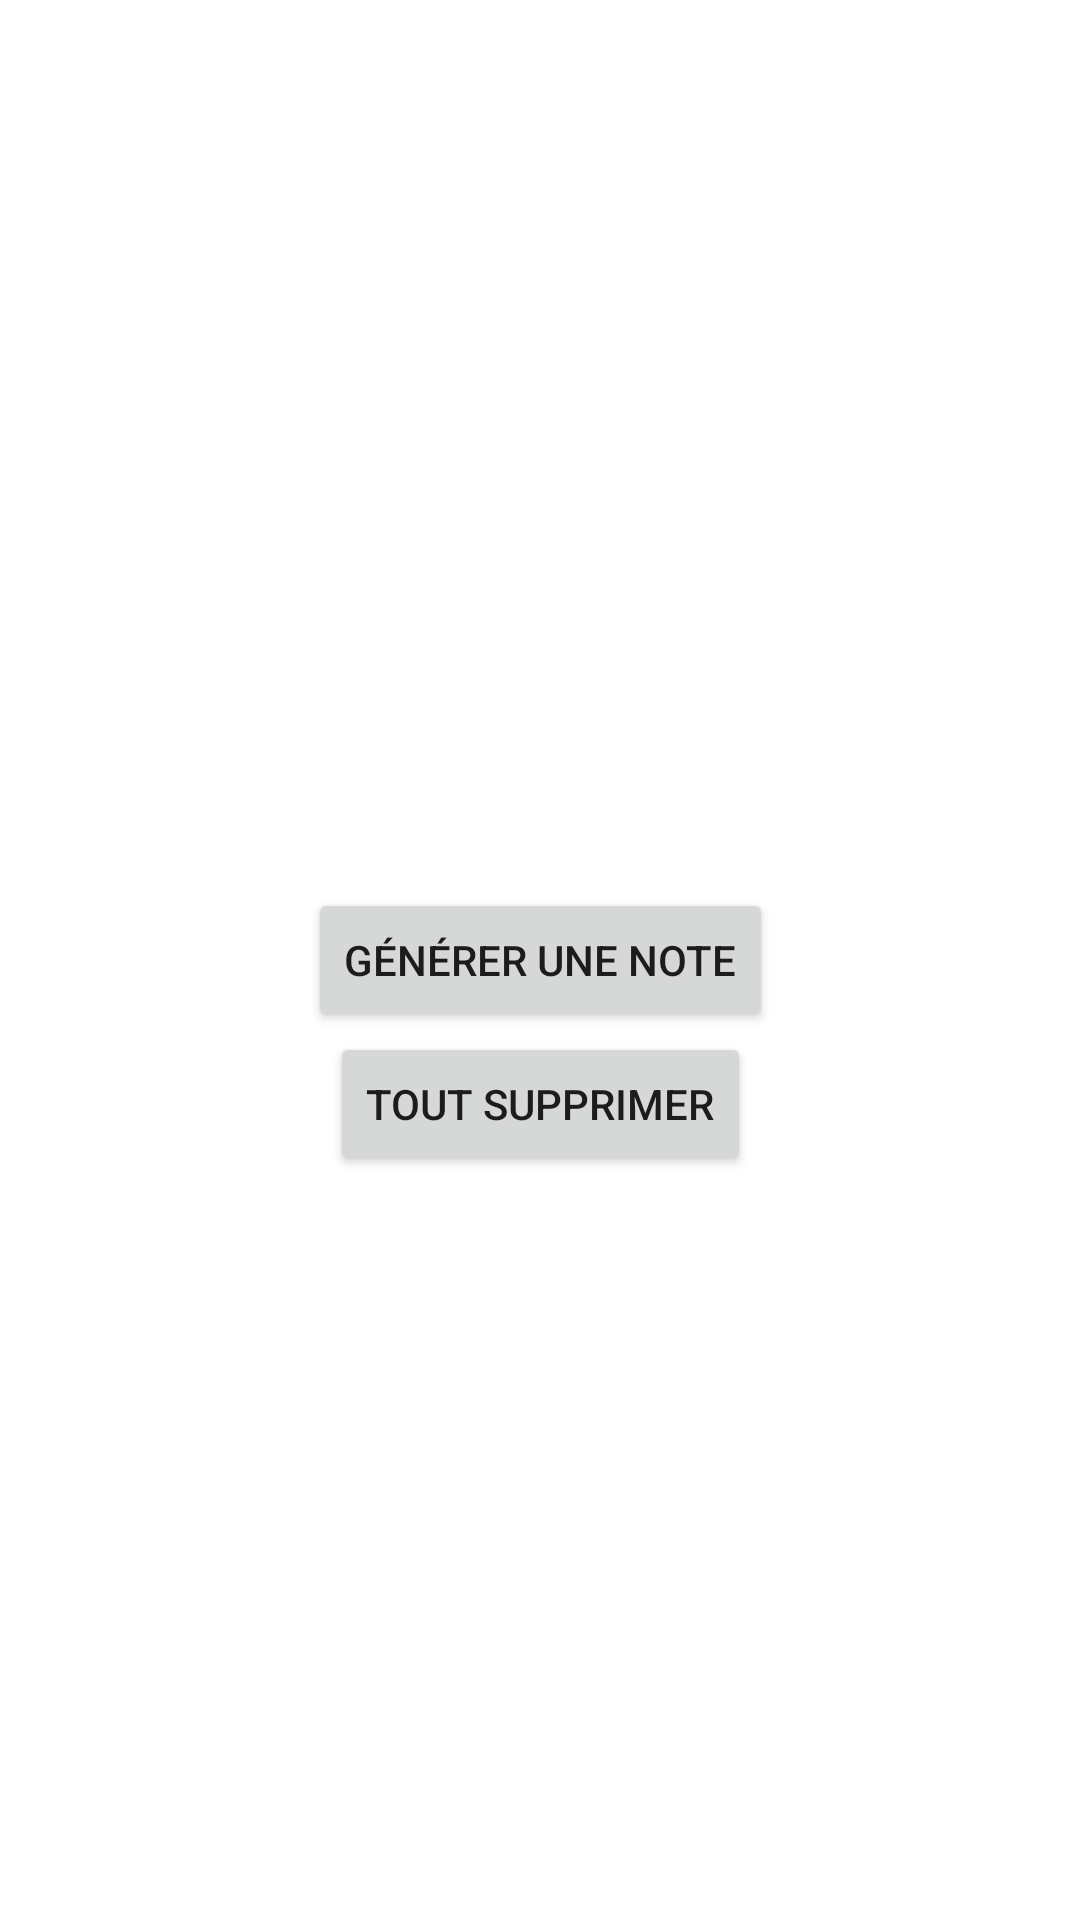

Layout XML and referenced resources for this Android screen:
<!-- AndroidManifest.xml: application theme Theme.DAAlab3 -->
<!-- res/layout/controls_fragment.xml -->
<?xml version="1.0" encoding="utf-8"?>
<androidx.constraintlayout.widget.ConstraintLayout xmlns:android="http://schemas.android.com/apk/res/android"
    xmlns:app="http://schemas.android.com/apk/res-auto"
    android:layout_width="match_parent"
    android:layout_height="match_parent">

    <TextView
        android:id="@+id/nb_notes_text"
        android:layout_width="wrap_content"
        android:layout_height="wrap_content"
        android:textSize="@dimen/controls_counter_title_size"
        app:layout_constraintBottom_toTopOf="@id/generate_button"
        app:layout_constraintEnd_toEndOf="@id/generate_button"
        app:layout_constraintStart_toStartOf="@id/generate_button" />


    <Button
        android:id="@+id/generate_button"
        android:layout_width="wrap_content"
        android:layout_height="wrap_content"
        android:layout_marginTop="@dimen/controls_generate_button_margin"
        android:layout_marginBottom="@dimen/controls_generate_button_margin"
        android:text="@string/menu_generate"
        app:layout_constraintBottom_toBottomOf="parent"
        app:layout_constraintEnd_toEndOf="parent"
        app:layout_constraintStart_toStartOf="parent"
        app:layout_constraintTop_toTopOf="parent" />

    <Button
        android:id="@+id/delete_all_button"
        android:layout_width="wrap_content"
        android:layout_height="wrap_content"
        android:text="@string/menu_delete_all"
        app:layout_constraintEnd_toEndOf="@id/generate_button"
        app:layout_constraintStart_toStartOf="@id/generate_button"
        app:layout_constraintTop_toBottomOf="@id/generate_button" />

</androidx.constraintlayout.widget.ConstraintLayout>
<!-- resources referenced by this layout -->
<resources>
  <dimen name="controls_counter_title_size">50sp</dimen>
  <dimen name="controls_generate_button_margin">50dp</dimen>
  <string name="menu_delete_all">Tout supprimer</string>
  <string name="menu_generate">Générer une note</string>
  <style name="Theme.DAAlab3" parent="Theme.MaterialComponents.DayNight.DarkActionBar">
          
          <item name="colorPrimary">@color/purple_500</item>
          <item name="colorPrimaryVariant">@color/purple_700</item>
          <item name="colorOnPrimary">@color/white</item>
          
          <item name="colorSecondary">@color/teal_200</item>
          <item name="colorSecondaryVariant">@color/teal_700</item>
          <item name="colorOnSecondary">@color/black</item>
          
          <item name="android:statusBarColor">?attr/colorPrimaryVariant</item>
          
      </style>
  <color name="purple_500">#FF6200EE</color>
  <color name="purple_700">#FF3700B3</color>
  <color name="white">#FFFFFFFF</color>
  <color name="teal_200">#FF03DAC5</color>
  <color name="teal_700">#FF018786</color>
  <color name="black">#FF000000</color>
</resources>
